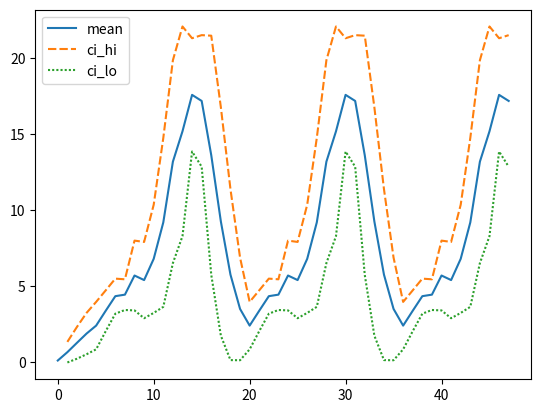

Write the Python code that produced this figure.
#!/usr/bin/env python3

'''
Methods for univariate descriptive timeseries analysis.
'''

import pandas as pd
from pandas import Series, DataFrame
import math

def simple_descriptive_analysis(series: Series) -> dict:
  '''
    Returns dictionary with TimeSeries specific features.
    This method generates a simple descriptive analysis of the timeseris data.
    TODO ...
    @param series: pd.Series
   
  '''
  result = {
    'min': series.min(),
    'mean': series.mean(),
    'median': series.median(),
    'max': series.max(),
    'std': series.std(),
    'var': series.var(),
    'largest': series.nlargest(),
    'smallest': series.nsmallest()
  }
  return result

def rolling_mean(series: Series, window=5) -> Series:
  '''
    Returns a Series with the rolling mean.
    @param series: pd.Series
  '''
  return series.rolling(window, min_periods=1).mean()

def rolling_std(series: Series, window=5) -> Series:
  '''
    Returns a Series with the rolling std.
    @param series: pd.Series
  '''
  return series.rolling(window, min_periods=1).std()

def confidence_interval(series: Series) -> DataFrame:
  '''
    Returns a DataFrame with three columns, the upper and lower bound and the rolling mean for the confidence interval of the input timeseries.
    @param series: pd.Series
  '''
  result_df = pd.DataFrame()
  result_df['mean'] = rolling_mean(series)
  buf_std = rolling_std(series)
  ci95_hi = []
  ci95_lo = []
  for i in range(0,len(result_df.index)):
    ci95_hi.append(result_df['mean'][i] + 1.95*buf_std[i]/math.sqrt(5))
    ci95_lo.append(result_df['mean'][i] - 1.95*buf_std[i]/math.sqrt(5))
  
  result_df['ci_hi'] = ci95_hi
  result_df['ci_lo'] = ci95_lo
  return result_df

def value_distribution(series: Series, bins=-1) -> Series:
  '''
    Returns a DataFrame with the value distribution of the input timeseries (rounded).
    @param series: pd.Series
  '''
  if bins==-1:
    return series.round().value_counts().sort_index()
  else:
    return series.round().value_counts(bins=bins).sort_index()


####### TEST
if __name__ == '__main__':
  test_df = pd.Series(data=[0.1,1.2,2.5,3.7,4.5,5,6,3,10,3,12,18,23,20,15,10]*3)
  import seaborn as sns
  import matplotlib.pyplot as plt
  sns.lineplot(data=confidence_interval(test_df))
  plt.show()
  # print(simple_descriptive_analysis(test_df))
  # print(rolling_mean(test_df))